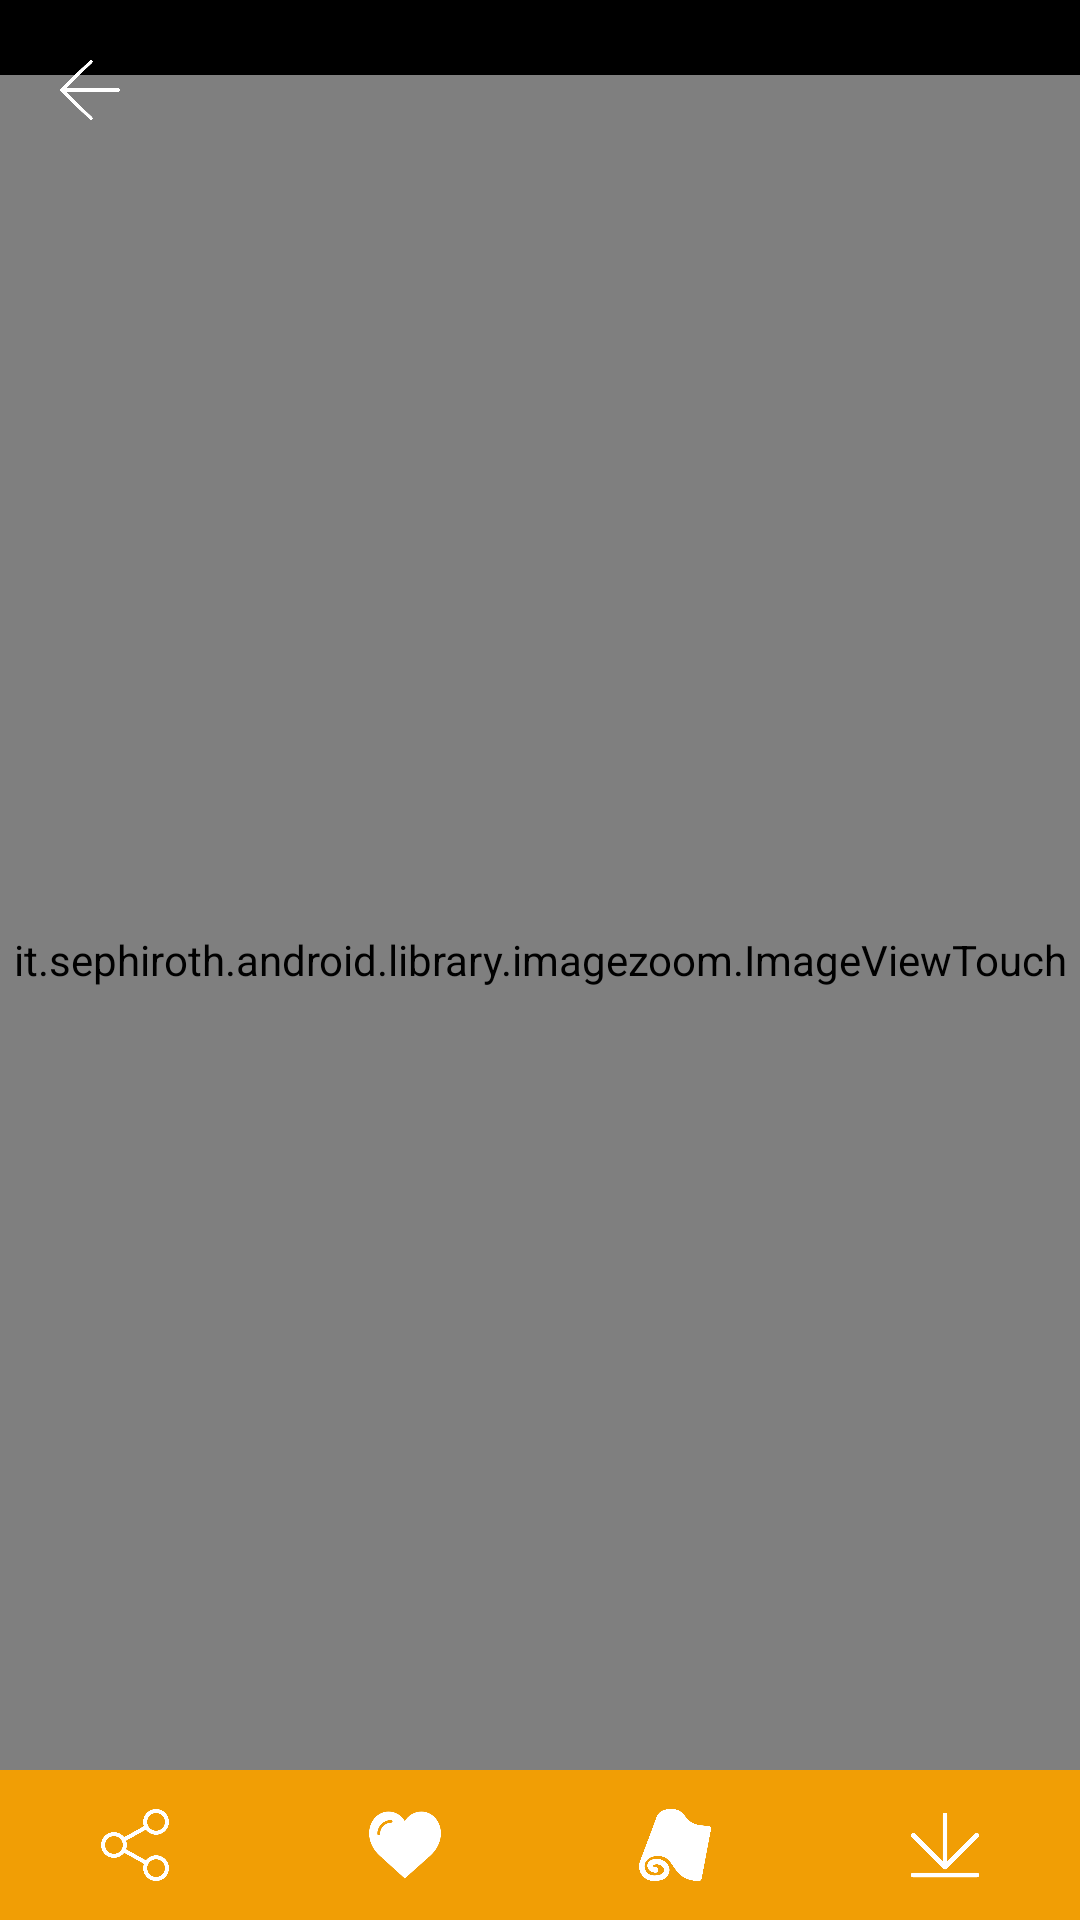

The Android layout XML behind this screen, and the referenced resources:
<!-- AndroidManifest.xml: activity theme NoTitleFullscreen -->
<!-- res/layout/activity_full_picture.xml -->
<?xml version="1.0" encoding="utf-8"?>
<RelativeLayout
    xmlns:android="http://schemas.android.com/apk/res/android"
    android:layout_width="match_parent"
    android:layout_height="match_parent"
    android:background="@color/black"
    >


    <it.sephiroth.android.library.imagezoom.ImageViewTouch
        android:id="@+id/iv_full_picture"
        android:layout_width="match_parent"
        android:layout_height="match_parent"
        android:layout_centerInParent="true"
        android:layout_marginBottom="50dp"
        />

    <LinearLayout
        android:id="@+id/operation_layout"
        android:layout_width="match_parent"
        android:layout_height="50dp"
        android:layout_alignParentBottom="true"
        android:background="@color/colorAccent"
        >

        <LinearLayout
            android:id="@+id/layout_share"
            android:layout_width="0dp"
            android:layout_height="match_parent"
            android:layout_weight="1"
            android:background="?android:attr/selectableItemBackground"
            android:clickable="true"
            android:gravity="center"
            >

            <ImageView
                android:id="@+id/iv_share"
                android:layout_width="24dp"
                android:layout_height="24dp"
                android:src="@drawable/share_pic"
                />
        </LinearLayout>

        <LinearLayout
            android:id="@+id/layout_collect"
            android:layout_width="0dp"
            android:layout_height="match_parent"
            android:layout_weight="1"
            android:background="?android:attr/selectableItemBackground"
            android:clickable="true"
            android:gravity="center"
            >


            <ImageView
                android:id="@+id/iv_collect"
                android:layout_width="24dp"
                android:layout_height="24dp"
                android:src="@drawable/like_white"
                />
        </LinearLayout>

        <LinearLayout
            android:id="@+id/layout_set_wallpaper"
            android:layout_width="0dp"
            android:layout_height="match_parent"
            android:layout_weight="1"
            android:background="?android:attr/selectableItemBackground"
            android:clickable="true"
            android:gravity="center"
            >

            <ImageView
                android:id="@+id/iv_set_wallpaper"
                android:layout_width="24dp"
                android:layout_height="24dp"
                android:src="@mipmap/set_wallpaper"
                />
        </LinearLayout>

        <LinearLayout
            android:id="@+id/layout_download"
            android:layout_width="0dp"
            android:layout_height="match_parent"
            android:layout_weight="1"
            android:background="?android:attr/selectableItemBackground"
            android:clickable="true"
            android:gravity="center"
            >

            <ImageView
                android:id="@+id/iv_download"
                android:layout_width="24dp"
                android:layout_height="24dp"
                android:src="@drawable/download"
                />
        </LinearLayout>
    </LinearLayout>

    <RelativeLayout
        android:id="@+id/layout_loading"
        android:layout_width="match_parent"
        android:layout_height="wrap_content"
        android:layout_centerInParent="true"
        >

        <include
            layout="@layout/layout_loading"/>
    </RelativeLayout>

    <RelativeLayout
        android:id="@+id/back_layout"
        android:layout_width="60dp"
        android:layout_height="60dp"
        android:background="?android:attr/selectableItemBackground"
        android:clickable="true"
        android:paddingBottom="20dp"
        android:paddingLeft="20dp"
        android:paddingRight="20dp"
        android:paddingTop="20dp"
        >

        <ImageView
            android:id="@+id/iv_back"
            android:layout_width="24dp"
            android:layout_height="24dp"
            android:src="@drawable/back"
            />
    </RelativeLayout>


</RelativeLayout>
<!-- res/layout/layout_loading.xml (included above) -->
<?xml version="1.0" encoding="utf-8"?>
<RelativeLayout
    xmlns:android="http://schemas.android.com/apk/res/android"
    xmlns:app="http://schemas.android.com/apk/res-auto"
    android:id="@+id/loading_layout"
    android:layout_width="match_parent"
    android:layout_height="50dp"
    android:visibility="gone"
    >

    <com.wang.avi.AVLoadingIndicatorView
        android:id="@+id/loading1"
        android:layout_width="wrap_content"
        android:layout_height="wrap_content"
        app:indicatorName="PacmanIndicator"
        app:indicatorColor="#F3CC03"
        android:layout_centerHorizontal="true"
        />
    <com.wang.avi.AVLoadingIndicatorView
        android:id="@+id/loading2"
        android:layout_width="wrap_content"
        android:layout_height="wrap_content"
        app:indicatorName="PacmanIndicator"
        android:layout_toLeftOf="@id/loading1"
        app:indicatorColor="#1EC4D8"
        />
    <com.wang.avi.AVLoadingIndicatorView
        android:id="@+id/loading3"
        android:layout_width="wrap_content"
        android:layout_height="wrap_content"
        app:indicatorName="PacmanIndicator"
        app:indicatorColor="#F19E05"
        android:layout_toRightOf="@id/loading1"
        />
</RelativeLayout>
<!-- resources referenced by this layout -->
<resources>
  <color name="black">#000000</color>
  <color name="colorAccent">#F19E05</color>
  <!-- drawable back: png bitmap (drawable, 5238 bytes) -->
  <!-- drawable download: png bitmap (drawable, 5430 bytes) -->
  <!-- drawable like_white: png bitmap (drawable-v21, 4845 bytes) -->
  <!-- drawable share_pic: png bitmap (drawable, 13292 bytes) -->
  <!-- mipmap set_wallpaper: png bitmap (mipmap-xhdpi, 12883 bytes) -->
  <style name="NoTitleFullscreen" parent="AppTheme">
          <item name="android:windowNoTitle">true</item>
          <item name="android:windowFullscreen">true</item>
          <item name="android:windowContentOverlay">@null</item>
      </style>
  <style name="AppTheme" parent="Theme.AppCompat.Light.NoActionBar">
          
          <item name="colorPrimary">@color/colorPrimary</item>
          <item name="colorPrimaryDark">@color/colorPrimaryDark</item>
          <item name="colorAccent">@color/colorAccent</item>
      </style>
  <color name="colorPrimary">#1EC4D8</color>
  <color name="colorPrimaryDark">#1EC4D8</color>
</resources>
